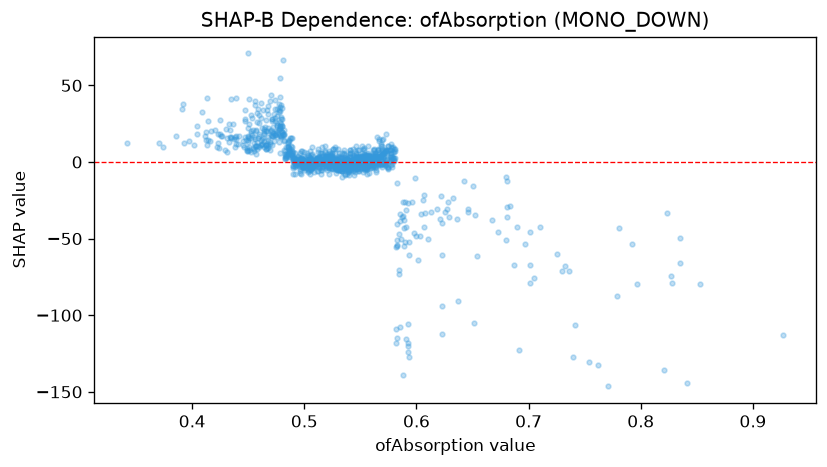

Source data for this figure (header and first rows):
feature_value, shap_value
0.57, 2.56
0.439, 11.91
0.927, -112.7
0.6, -48.4
0.505, -1.766
0.57, 6.446
0.473, 13.46
0.681, -36.03
0.541, 7.654
0.528, -1.881
0.45, 17.19
0.588, -35.52
0.519, 0.9175
0.438, 16.17
0.568, 4.532
0.545, -4.864
0.525, 5.869
0.506, -0.5644
0.426, 16.91
0.474, 26.96
0.465, 22.69
0.589, -43.18
0.623, -40.07
0.534, 5.87
0.515, -1.35
0.487, 15.74
0.471, 28.03
0.562, 8.305
0.489, 4.53
0.522, -2.346
0.556, 3.926
0.546, 5.425
0.58, 0.7652
0.591, -42.4
0.547, -2.04
0.468, 36.23
0.636, -37.52
0.445, 13.97
0.652, -34.47
0.511, -1.188
0.499, 1.328
0.537, -1.762
0.463, 15.41
0.544, 1.122
0.525, -4.686
0.792, -53.2
0.553, 7.71
0.477, 21.12
0.506, 2.037
0.475, 18.35
0.556, 1.921
0.56, -1.733
0.503, -2.7
0.514, 1.831
0.592, -26.56
0.557, -1.679
0.508, 1.104
0.466, 11.06
0.511, 2.395
0.456, 15.09
... 1,079 more rows
